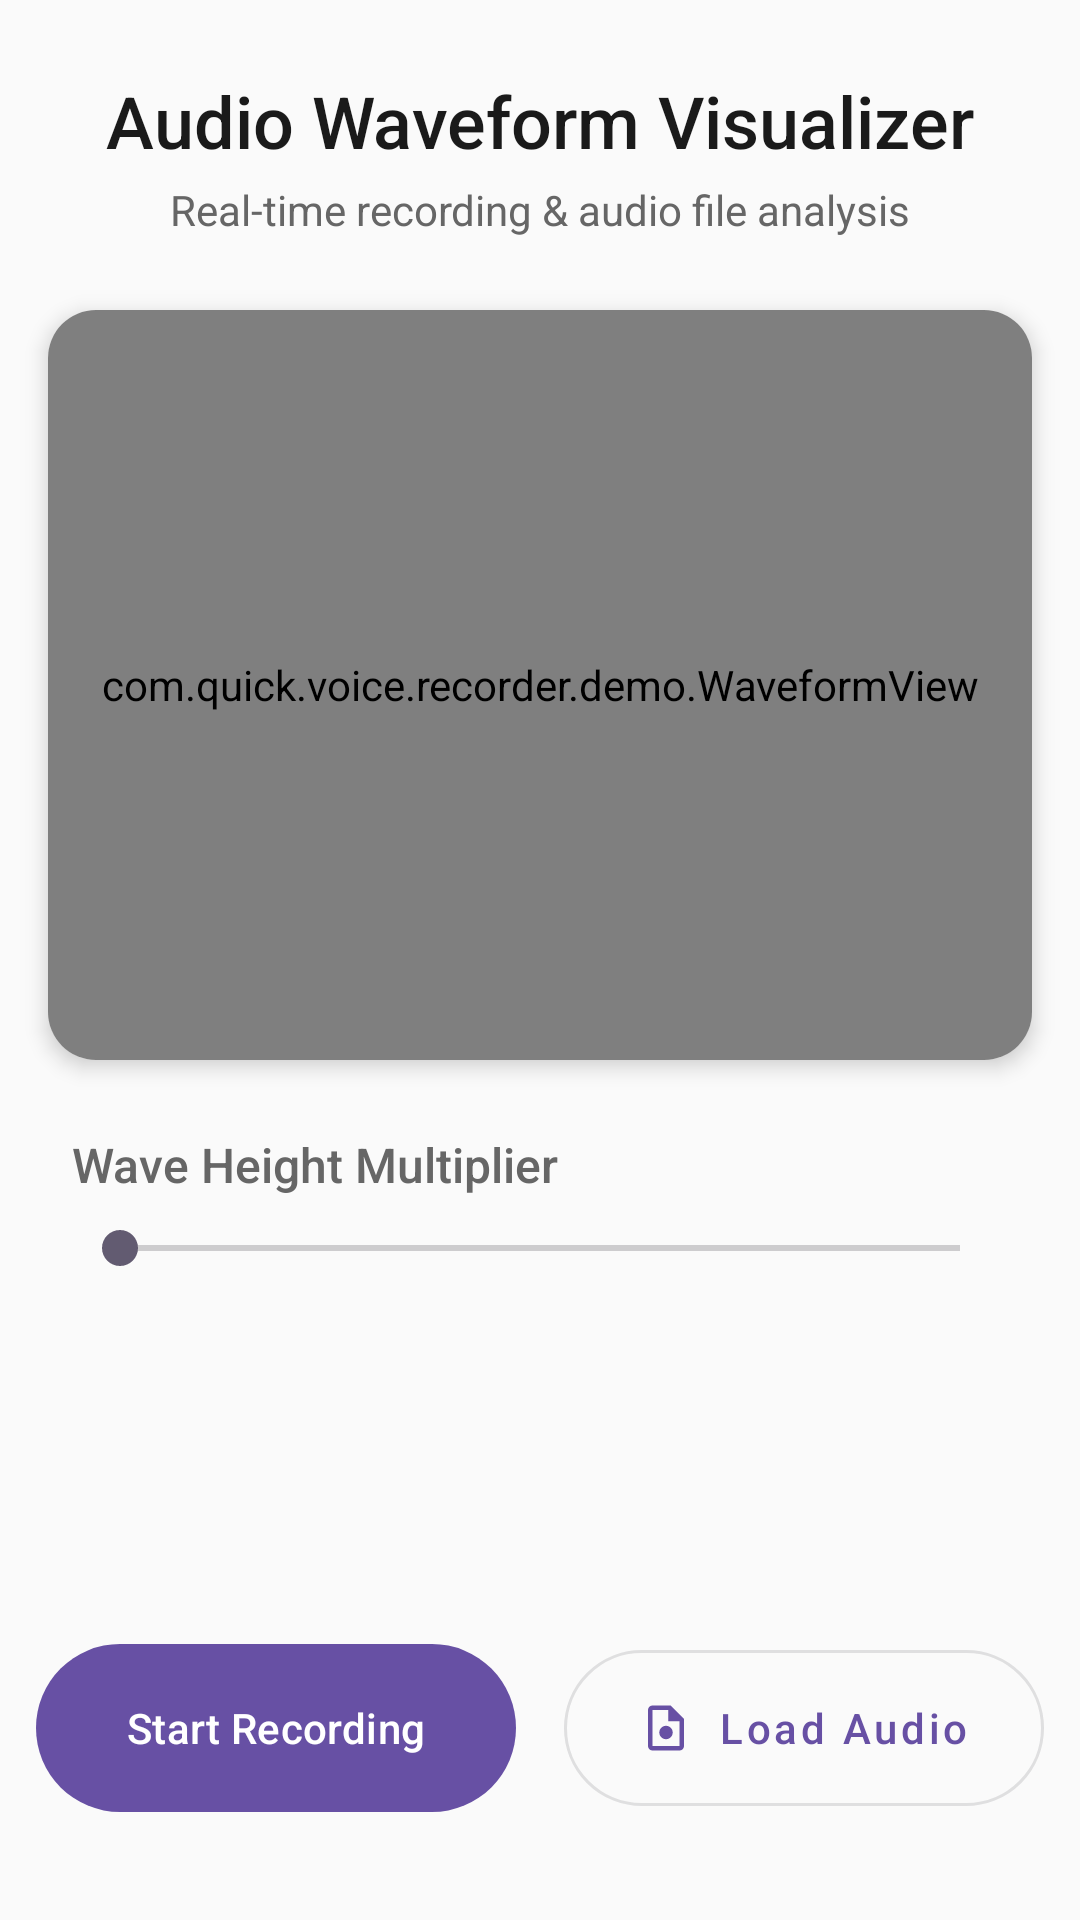

Layout XML and referenced resources for this Android screen:
<!-- AndroidManifest.xml: application theme Theme.VoiceRecorder -->
<!-- res/layout/activity_dummy.xml -->
<?xml version="1.0" encoding="utf-8"?>
<androidx.constraintlayout.widget.ConstraintLayout
    xmlns:android="http://schemas.android.com/apk/res/android"
    xmlns:app="http://schemas.android.com/apk/res-auto"
    android:layout_width="match_parent"
    android:layout_height="match_parent"
    android:background="#FAFAFA">

    <TextView
        android:id="@+id/tvTitle"
        android:layout_width="wrap_content"
        android:layout_height="wrap_content"
        android:text="Audio Waveform Visualizer"
        android:textSize="24sp"
        android:textColor="#1A1A1A"
        android:fontFamily="sans-serif-medium"
        android:layout_marginTop="24dp"
        app:layout_constraintTop_toTopOf="parent"
        app:layout_constraintStart_toStartOf="parent"
        app:layout_constraintEnd_toEndOf="parent"/>

    <TextView
        android:id="@+id/tvSubtitle"
        android:layout_width="wrap_content"
        android:layout_height="wrap_content"
        android:text="Real-time recording &amp; audio file analysis"
        android:textSize="14sp"
        android:textColor="#666666"
        android:layout_marginTop="4dp"
        app:layout_constraintTop_toBottomOf="@id/tvTitle"
        app:layout_constraintStart_toStartOf="parent"
        app:layout_constraintEnd_toEndOf="parent"/>

    <androidx.cardview.widget.CardView
        android:id="@+id/cardWaveform"
        android:layout_width="match_parent"
        android:layout_height="250dp"
        android:layout_marginHorizontal="16dp"
        app:cardCornerRadius="16dp"
        app:cardElevation="4dp"
        android:layout_marginTop="24dp"
        app:layout_constraintTop_toBottomOf="@id/tvSubtitle"
        app:layout_constraintStart_toStartOf="parent"
        app:layout_constraintEnd_toEndOf="parent">

        <com.quick.voice.recorder.demo.WaveformView
            android:id="@+id/waveformView"
            android:layout_width="match_parent"
            android:layout_height="match_parent"
            android:background="#FFFFFF"
            app:chunkAlignToDim="center"
            app:chunkMaxHeightDim="120dp"
            app:chunkMinHeightDim="8dp"
            app:chunkRoundedCornersDim="true"
            app:chunkSoftTransitionDim="true"
            app:chunkSpaceDim="2dp"
            app:chunkWidthDim="3dp"
            app:directionDim="leftToRight"/>

    </androidx.cardview.widget.CardView>

    <TextView
        android:id="@+id/tvHeightLabel"
        android:layout_width="wrap_content"
        android:layout_height="wrap_content"
        android:text="Wave Height Multiplier"
        android:textSize="16sp"
        android:textColor="#666666"
        android:fontFamily="sans-serif-medium"
        android:layout_marginTop="24dp"
        android:layout_marginStart="24dp"
        app:layout_constraintTop_toBottomOf="@id/cardWaveform"
        app:layout_constraintStart_toStartOf="parent"/>

    <SeekBar
        android:id="@+id/seekBarHeight"
        android:layout_width="0dp"
        android:layout_height="wrap_content"
        android:layout_marginHorizontal="24dp"
        android:layout_marginTop="8dp"
        app:layout_constraintTop_toBottomOf="@id/tvHeightLabel"
        app:layout_constraintStart_toStartOf="parent"
        app:layout_constraintEnd_toEndOf="parent"/>

    <LinearLayout
        android:layout_width="wrap_content"
        android:layout_height="wrap_content"
        android:orientation="horizontal"
        android:layout_marginBottom="32dp"
        app:layout_constraintBottom_toBottomOf="parent"
        app:layout_constraintStart_toStartOf="parent"
        app:layout_constraintEnd_toEndOf="parent">

        <com.google.android.material.button.MaterialButton
            android:id="@+id/btnRecord"
            android:layout_width="160dp"
            android:layout_height="64dp"
            android:text="@string/start_recording"
            android:textSize="14sp"
            android:textAllCaps="false"
            app:cornerRadius="32dp"
            app:icon="@drawable/ic_mic"
            app:iconGravity="textStart"
            app:iconPadding="8dp"
            android:layout_marginEnd="8dp"/>

        <com.google.android.material.button.MaterialButton
            android:id="@+id/btnLoadAudio"
            android:layout_width="160dp"
            android:layout_height="64dp"
            android:text="Load Audio"
            android:textSize="14sp"
            android:textAllCaps="false"
            app:cornerRadius="32dp"
            app:icon="@drawable/ic_audio_file"
            app:iconGravity="textStart"
            app:iconPadding="8dp"
            style="@style/Widget.MaterialComponents.Button.OutlinedButton"
            android:layout_marginStart="8dp"/>

    </LinearLayout>

</androidx.constraintlayout.widget.ConstraintLayout>
<!-- resources referenced by this layout -->
<resources>
  <!-- drawable ic_audio_file (drawable) -->
  <?xml version="1.0" encoding="utf-8"?>
  <vector xmlns:android="http://schemas.android.com/apk/res/android"
      android:width="24dp"
      android:height="24dp"
      android:viewportWidth="24"
      android:viewportHeight="24">
      <path
          android:fillColor="@android:color/white"
          android:pathData="M14,2H6A2,2 0 0,0 4,4V20A2,2 0 0,0 6,22H18A2,2 0 0,0 20,20V8L14,2M18,20H6V4H13V9H18V20Z" />
      <path
          android:fillColor="@android:color/white"
          android:pathData="M12,11A3,3 0 0,0 9,14A3,3 0 0,0 12,17A3,3 0 0,0 15,14A3,3 0 0,0 12,11Z" />
  </vector>
  <string name="start_recording">Start Recording</string>
  <style name="Theme.VoiceRecorder" parent="Base.Theme.VoiceRecorder" />
  <style name="Base.Theme.VoiceRecorder" parent="Theme.Material3.DayNight.NoActionBar">
          
          
      </style>
</resources>
